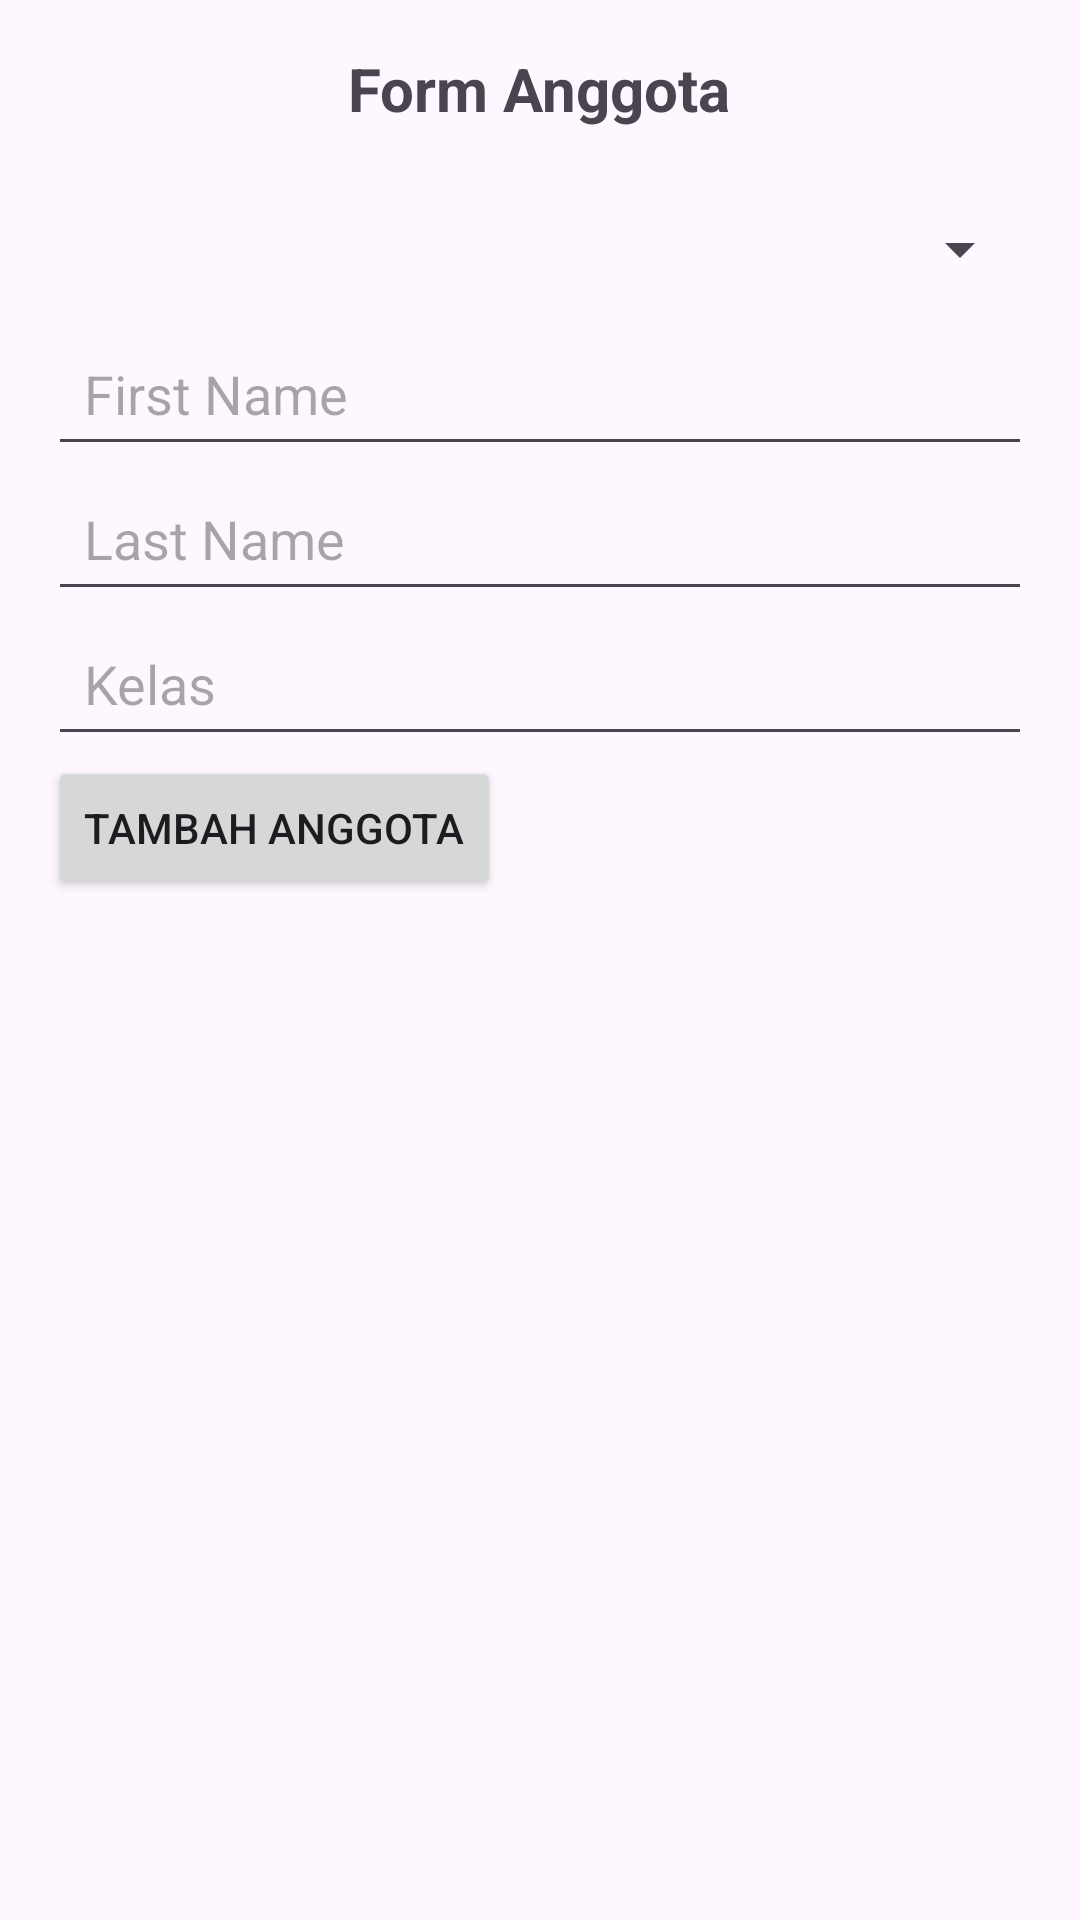

Reconstruct the res/layout file that produces this screen, plus the resources it refers to.
<!-- AndroidManifest.xml: application theme Theme.UASPPK_3SI1_SamuelMarubaManik_34 -->
<!-- res/layout/activity_tambah_anggota.xml -->
<?xml version="1.0" encoding="utf-8"?>
<LinearLayout xmlns:android="http://schemas.android.com/apk/res/android"
    android:layout_width="match_parent"
    android:layout_height="match_parent"
    android:orientation="vertical"
    android:padding="16dp">

    <TextView
        android:layout_width="wrap_content"
        android:layout_height="wrap_content"
        android:layout_gravity="center_horizontal"
        android:text="Form Anggota"
        android:textSize="20sp"
        android:textStyle="bold"
        android:layout_marginBottom="16dp"/>

    <Spinner
        android:id="@+id/spinnerDaerah"
        android:layout_width="match_parent"
        android:layout_height="wrap_content"
        android:minHeight="48dp" />

    <EditText
        android:id="@+id/etFirstName"
        android:layout_width="match_parent"
        android:layout_height="wrap_content"
        android:hint="First Name"
        android:minHeight="48dp"
        android:padding="12dp" />

    <EditText
        android:id="@+id/etLastName"
        android:layout_width="match_parent"
        android:layout_height="wrap_content"
        android:hint="Last Name"
        android:minHeight="48dp"
        android:padding="12dp" />

    <EditText
        android:id="@+id/etKelas"
        android:layout_width="match_parent"
        android:layout_height="wrap_content"
        android:hint="Kelas"
        android:minHeight="48dp"
        android:padding="12dp" />

    <Button
        android:id="@+id/btnTambah"
        android:layout_width="wrap_content"
        android:layout_height="wrap_content"
        android:text="Tambah Anggota" />
</LinearLayout>
<!-- resources referenced by this layout -->
<resources>
  <style name="Theme.UASPPK_3SI1_SamuelMarubaManik_34" parent="Base.Theme.UASPPK_3SI1_SamuelMarubaManik_34" />
  <style name="Base.Theme.UASPPK_3SI1_SamuelMarubaManik_34" parent="Theme.Material3.DayNight.NoActionBar">
          
          
      </style>
</resources>
